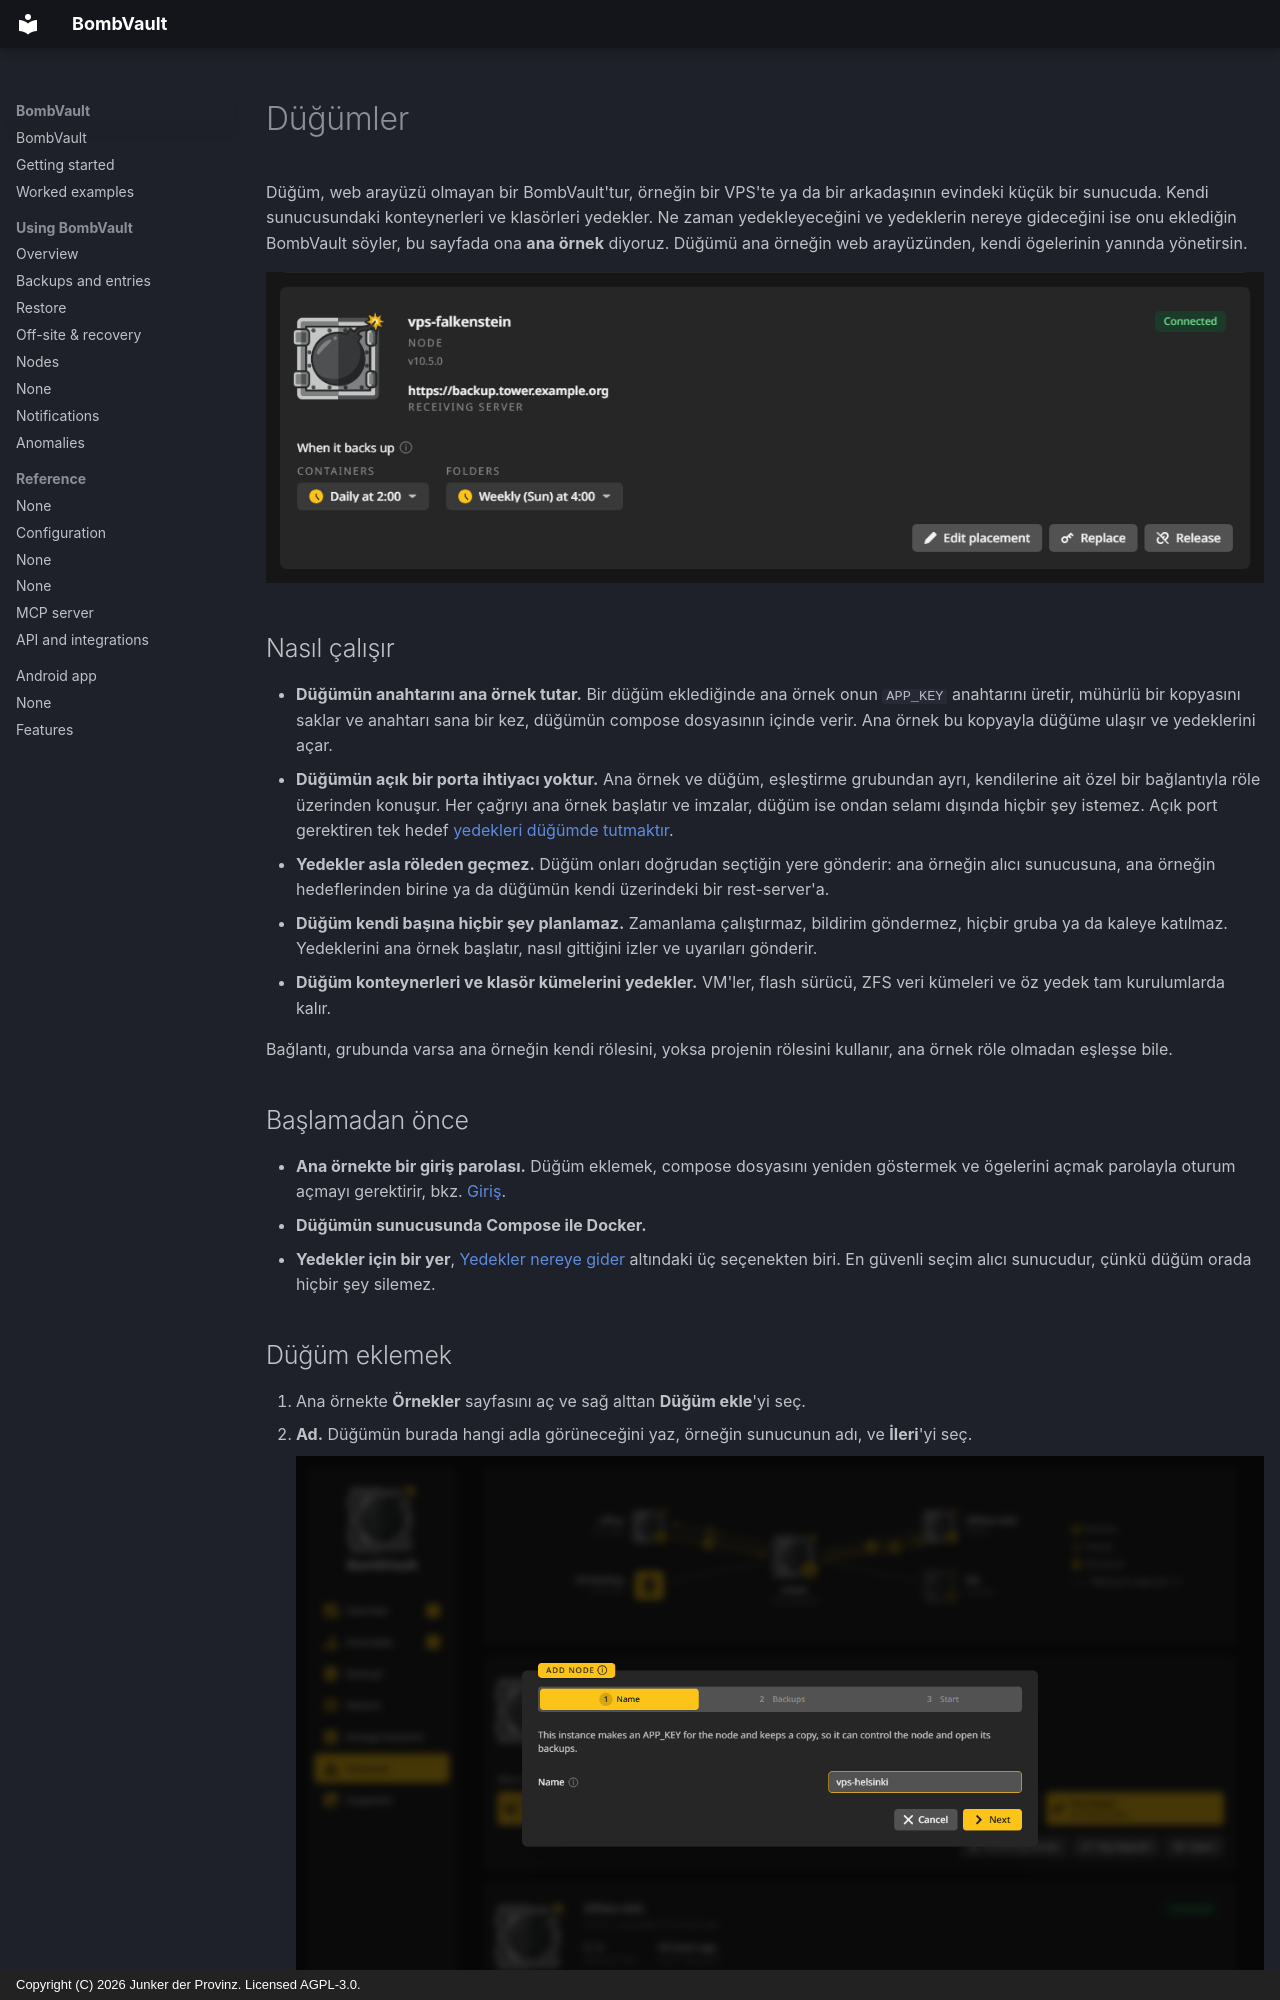

repository: junkerderprovinz/bombvault · page: nodes.tr/index.html · generator: mkdocs · copyright: Copyright (C) 2026 Junker der Provinz. Licensed AGPL-3.0.

# Düğümler

Düğüm, web arayüzü olmayan bir BombVault'tur, örneğin bir VPS'te ya da bir arkadaşının evindeki küçük bir sunucuda. Kendi sunucusundaki konteynerleri ve klasörleri yedekler. Ne zaman yedekleyeceğini ve yedeklerin nereye gideceğini ise onu eklediğin BombVault söyler, bu sayfada ona **ana örnek** diyoruz. Düğümü ana örneğin web arayüzünden, kendi ögelerinin yanında yönetirsin.

![Örnekler sayfasında vps-falkenstein düğümünün kartı: Bağlı, sürümü, alıcı sunucudaki yedekleri, her bölümün ne zaman yedeklendiği ve Hedefi değiştir, Değiştir ile Serbest bırak.](assets/screenshots/nodes/card-dark.png#only-dark)
![Örnekler sayfasında vps-falkenstein düğümünün kartı: Bağlı, sürümü, alıcı sunucudaki yedekleri, her bölümün ne zaman yedeklendiği ve Hedefi değiştir, Değiştir ile Serbest bırak.](assets/screenshots/nodes/card-light.png#only-light)

## Nasıl çalışır {#how-it-works}

- **Düğümün anahtarını ana örnek tutar.** Bir düğüm eklediğinde ana örnek onun `APP_KEY` anahtarını üretir, mühürlü bir kopyasını saklar ve anahtarı sana bir kez, düğümün compose dosyasının içinde verir. Ana örnek bu kopyayla düğüme ulaşır ve yedeklerini açar.
- **Düğümün açık bir porta ihtiyacı yoktur.** Ana örnek ve düğüm, eşleştirme grubundan ayrı, kendilerine ait özel bir bağlantıyla röle üzerinden konuşur. Her çağrıyı ana örnek başlatır ve imzalar, düğüm ise ondan selamı dışında hiçbir şey istemez. Açık port gerektiren tek hedef [yedekleri düğümde tutmaktır](#keep-on-node).
- **Yedekler asla röleden geçmez.** Düğüm onları doğrudan seçtiğin yere gönderir: ana örneğin alıcı sunucusuna, ana örneğin hedeflerinden birine ya da düğümün kendi üzerindeki bir rest-server'a.
- **Düğüm kendi başına hiçbir şey planlamaz.** Zamanlama çalıştırmaz, bildirim göndermez, hiçbir gruba ya da kaleye katılmaz. Yedeklerini ana örnek başlatır, nasıl gittiğini izler ve uyarıları gönderir.
- **Düğüm konteynerleri ve klasör kümelerini yedekler.** VM'ler, flash sürücü, ZFS veri kümeleri ve öz yedek tam kurulumlarda kalır.

Bağlantı, grubunda varsa ana örneğin kendi rölesini, yoksa projenin rölesini kullanır, ana örnek röle olmadan eşleşse bile.

## Başlamadan önce {#before-you-start}

- **Ana örnekte bir giriş parolası.** Düğüm eklemek, compose dosyasını yeniden göstermek ve ögelerini açmak parolayla oturum açmayı gerektirir, bkz. [Giriş](configuration.md#login).
- **Düğümün sunucusunda Compose ile Docker.**
- **Yedekler için bir yer**, [Yedekler nereye gider](#placement) altındaki üç seçenekten biri. En güvenli seçim alıcı sunucudur, çünkü düğüm orada hiçbir şey silemez.
